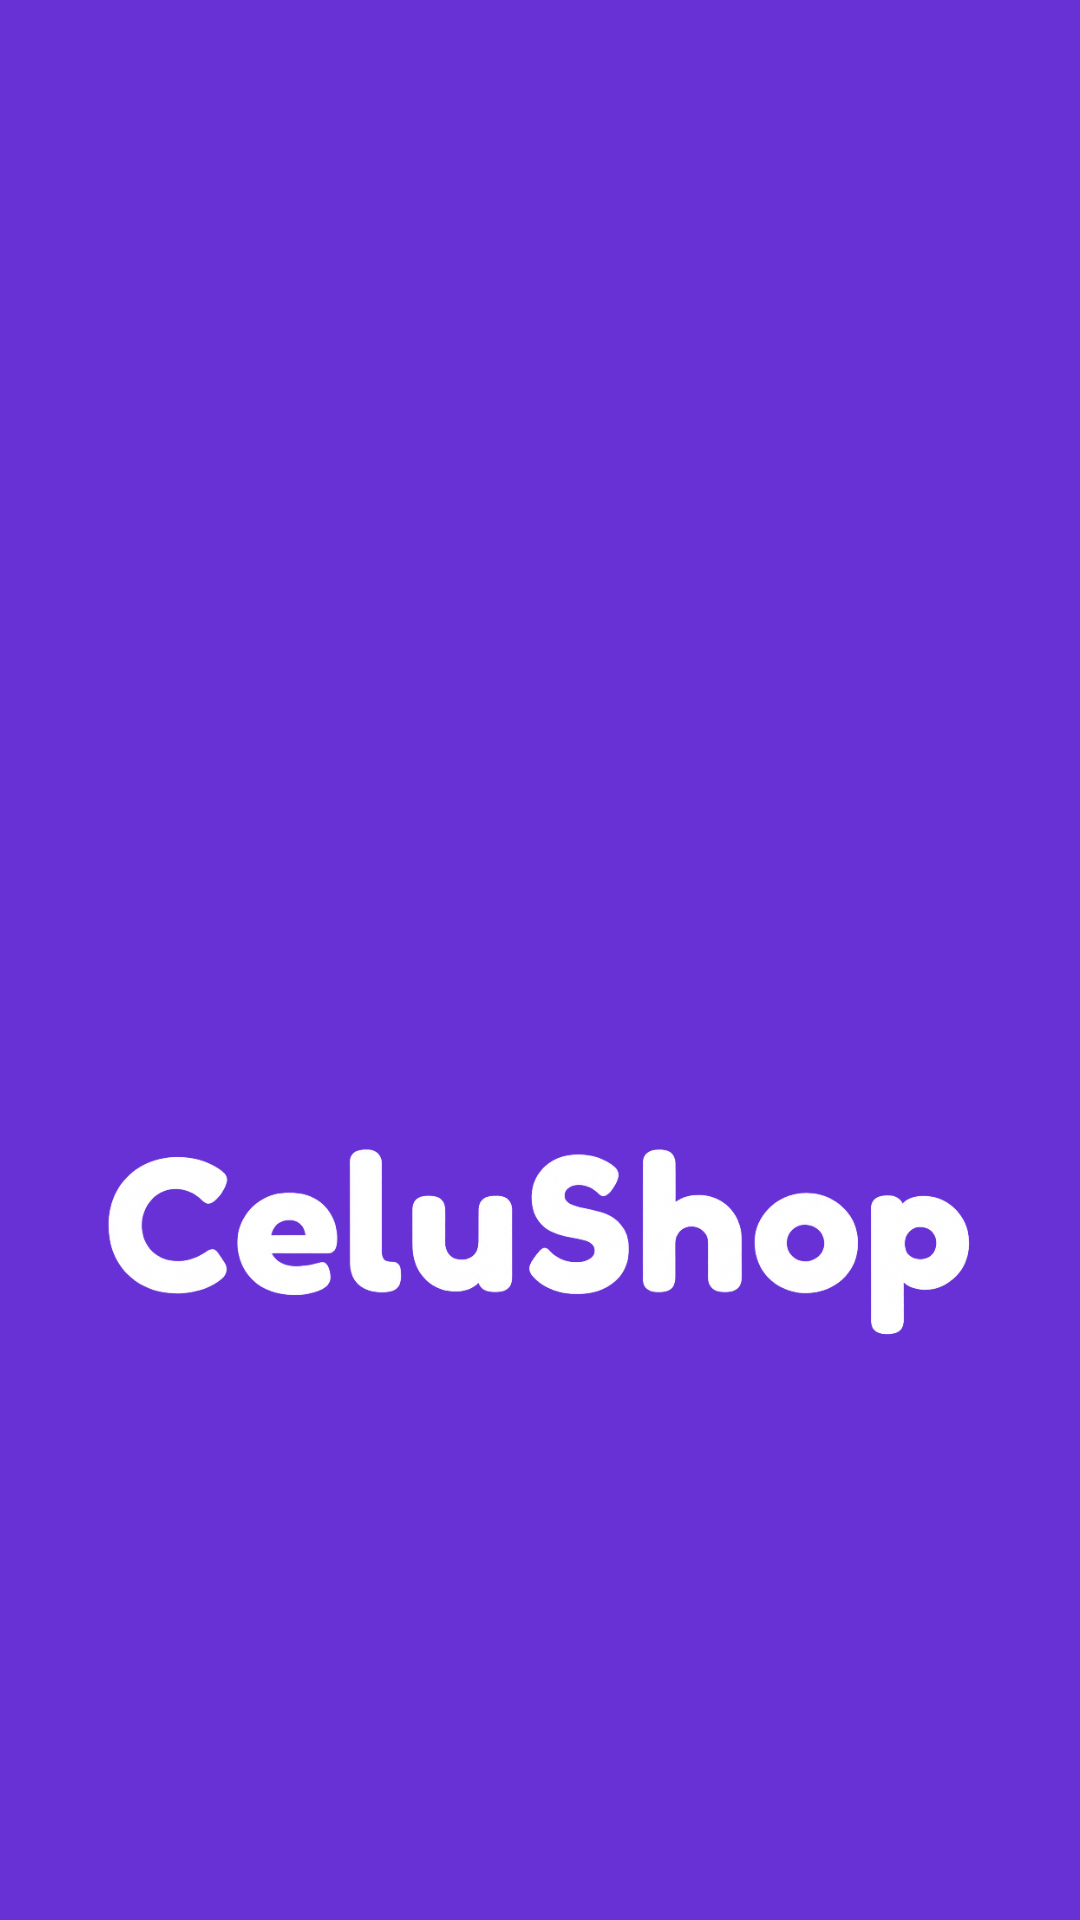

The Android layout XML behind this screen, and the referenced resources:
<!-- AndroidManifest.xml: application theme Theme.APP_CeluShop -->
<!-- res/layout/activity_splash.xml -->
<?xml version="1.0" encoding="utf-8"?>
<androidx.constraintlayout.widget.ConstraintLayout xmlns:android="http://schemas.android.com/apk/res/android"
    xmlns:app="http://schemas.android.com/apk/res-auto"
    xmlns:tools="http://schemas.android.com/tools"
    android:id="@+id/logo_splash"
    android:layout_width="match_parent"
    android:layout_height="match_parent"
    android:background="@color/background_activities"
    tools:context=".activities.SplashActivity">

    <ImageView
        android:id="@+id/iv_celuShop_splash"
        android:layout_width="296dp"
        android:layout_height="320dp"
        android:layout_marginBottom="68dp"
        app:layout_constraintBottom_toBottomOf="parent"
        app:layout_constraintEnd_toEndOf="parent"
        app:layout_constraintHorizontal_bias="0.452"
        app:layout_constraintStart_toStartOf="parent"
        app:srcCompat="@drawable/logo" />

    <ImageView
        android:id="@+id/iv_logo_splash"
        android:layout_width="285dp"
        android:layout_height="581dp"
        app:layout_constraintBottom_toBottomOf="parent"
        app:layout_constraintEnd_toEndOf="parent"
        app:layout_constraintStart_toStartOf="parent"
        app:layout_constraintTop_toTopOf="parent"
        app:layout_constraintVertical_bias="0.106"
        app:srcCompat="@drawable/celushop_icono" />

</androidx.constraintlayout.widget.ConstraintLayout>
<!-- resources referenced by this layout -->
<resources>
  <color name="background_activities">#6731d6</color>
  <!-- drawable logo: png bitmap (drawable, 920150 bytes) -->
  <style name="Theme.APP_CeluShop" parent="Base.Theme.APP_CeluShop" />
  <style name="Base.Theme.APP_CeluShop" parent="Theme.Material3.DayNight.NoActionBar">
          
          
      </style>
</resources>
